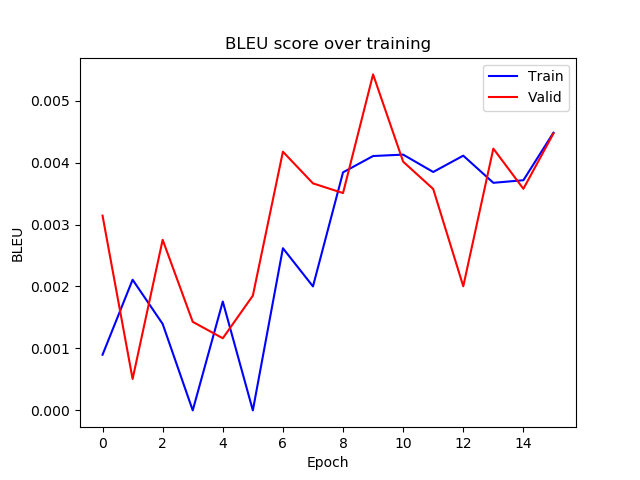

Data behind this chart, as committed beside it:
epoch, train_bleu, valid_bleu
0, 0.0008988, 0.003143
1, 0.002109, 0.0005076
2, 0.001396, 0.002753
3, 6.981157554187193e-07, 0.00143
4, 0.001757, 0.001165
5, 4.661016789918401e-07, 0.001852
6, 0.002618, 0.004175
7, 0.002001, 0.003664
8, 0.003842, 0.003507
9, 0.004105, 0.005422
10, 0.004128, 0.004014
11, 0.003848, 0.003573
12, 0.004111, 0.002003
13, 0.003673, 0.004225
14, 0.003715, 0.003577
15, 0.004482, 0.00447
